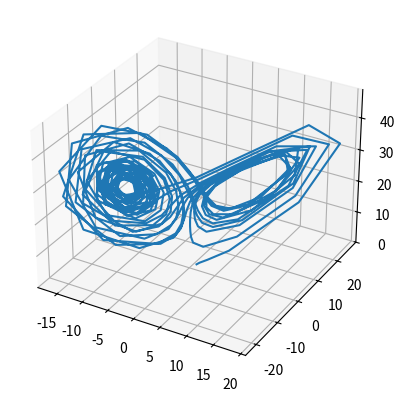

This figure's Python source:
import matplotlib.pyplot as plt
from scipy.integrate import solve_ivp

def lorenz_eq(t,state,S,R,B):
    x,y,z = state

    dx_dt = S*(y-x)
    dy_dt = R*x-y-x*z
    dz_dt = x*y-B*z

    return [dx_dt,dy_dt,dz_dt]

t_interval = (0,30)
start_state = [1,1,1]

S = 10
R = 28
B = 8/3

sol = solve_ivp(lorenz_eq, t_interval, start_state, args=(S,R,B))

img = plt.figure().add_subplot(projection='3d')
img.plot(sol.y[0], sol.y[1], sol.y[2])
plt.show()
